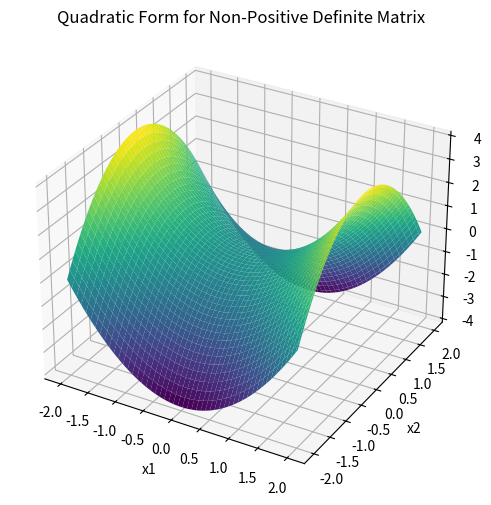

The script that saved this image:
import numpy as np
import matplotlib.pyplot as plt

# Define the matrix C (not positive definite)
C = np.array([[1, 0], [0, -1]])

# Create a grid of x1, x2 values
x1 = np.linspace(-2, 2, 100)
x2 = np.linspace(-2, 2, 100)
X1, X2 = np.meshgrid(x1, x2)
Z = np.zeros_like(X1)

# Compute the quadratic form x^T C x
for i in range(len(x1)):
    for j in range(len(x2)):
        x = np.array([X1[i, j], X2[i, j]])
        Z[i, j] = x.T @ C @ x

# Plot
fig = plt.figure(figsize=(8, 6))
ax = fig.add_subplot(111, projection="3d")
ax.plot_surface(X1, X2, Z, cmap="viridis")
ax.set_xlabel("x1")
ax.set_ylabel("x2")
ax.set_zlabel("x^T C x")
ax.set_title("Quadratic Form for Non-Positive Definite Matrix")
# plt.savefig("quadratic_form_non_pd.png")
plt.show()

# Description of the shape:
# The surface is a saddle shape (hyperbolic paraboloid), characteristic of a matrix that is not positive definite.
# Along the x1-axis (where x2=0), the quadratic form is x1^2, which is positive and curves upward.
# Along the x2-axis (where x1=0), the quadratic form is -x2^2, which is negative and curves downward.
# This indicates that the matrix C has both positive and negative eigenvalues, confirming it is not positive definite.
